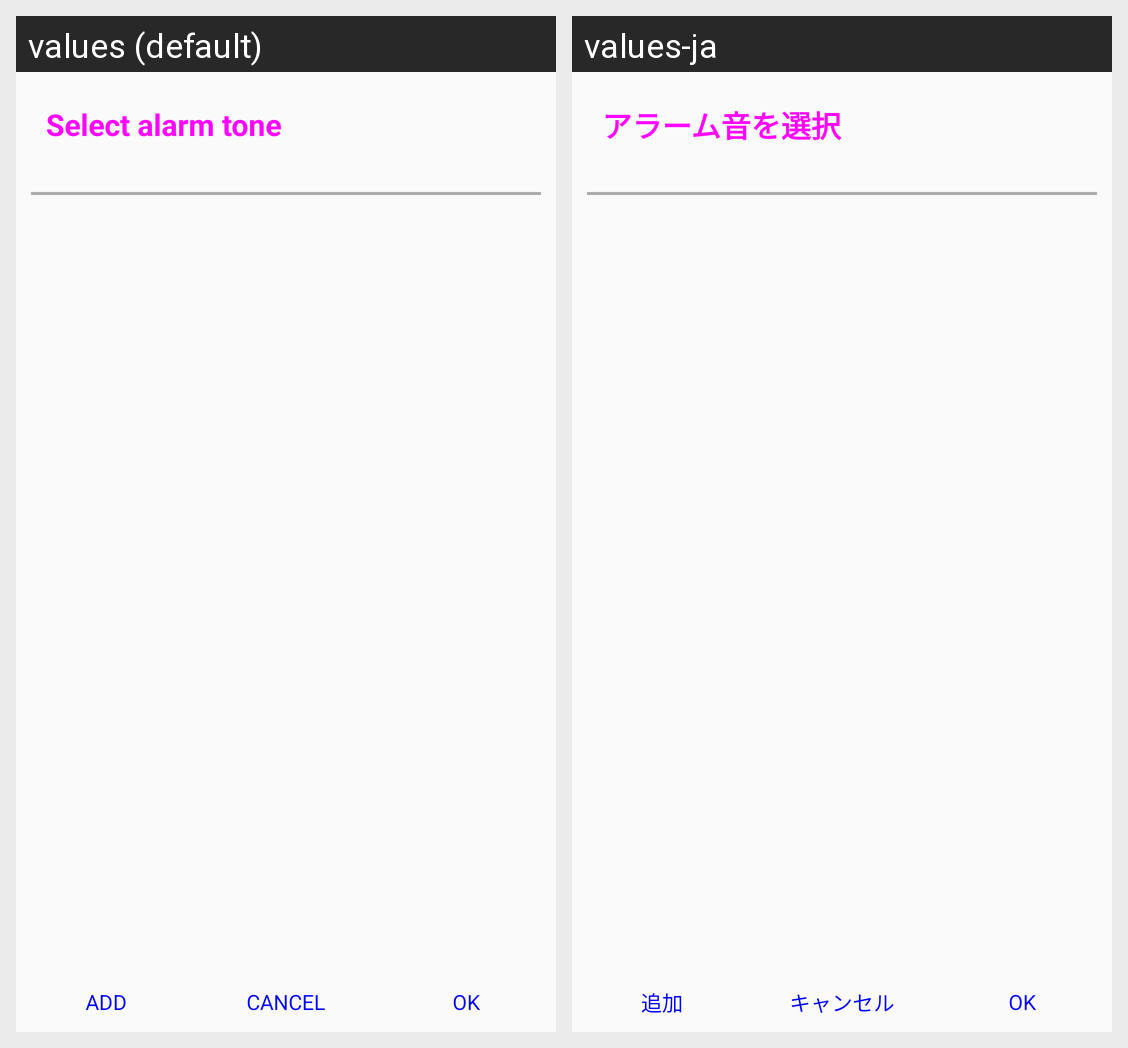

The Android screen above is rendered under two locales of the same app. Produce the string resources it draws, with the default and per-locale values.
Android screen res/layout/view_dialog_add.xml rendered under 2 locales, left to right: values (default), values-ja. Device: Nexus 5 (rendered at 1080×1920; each locale shown at half size, 540×960, under a caption strip naming it); theme AppTheme.
Strings drawn on this screen, with the default value and each locale's value (text and hints the layout hard-codes, and strings that could not be matched under every locale, appear in the picture but are not listed):

text_select_alarm
  values: Select alarm tone
  values-ja: アラーム音を選択

text_button_add
  values: ADD
  values-ja: 追加

text_button_cancel
  values: CANCEL
  values-ja: キャンセル
